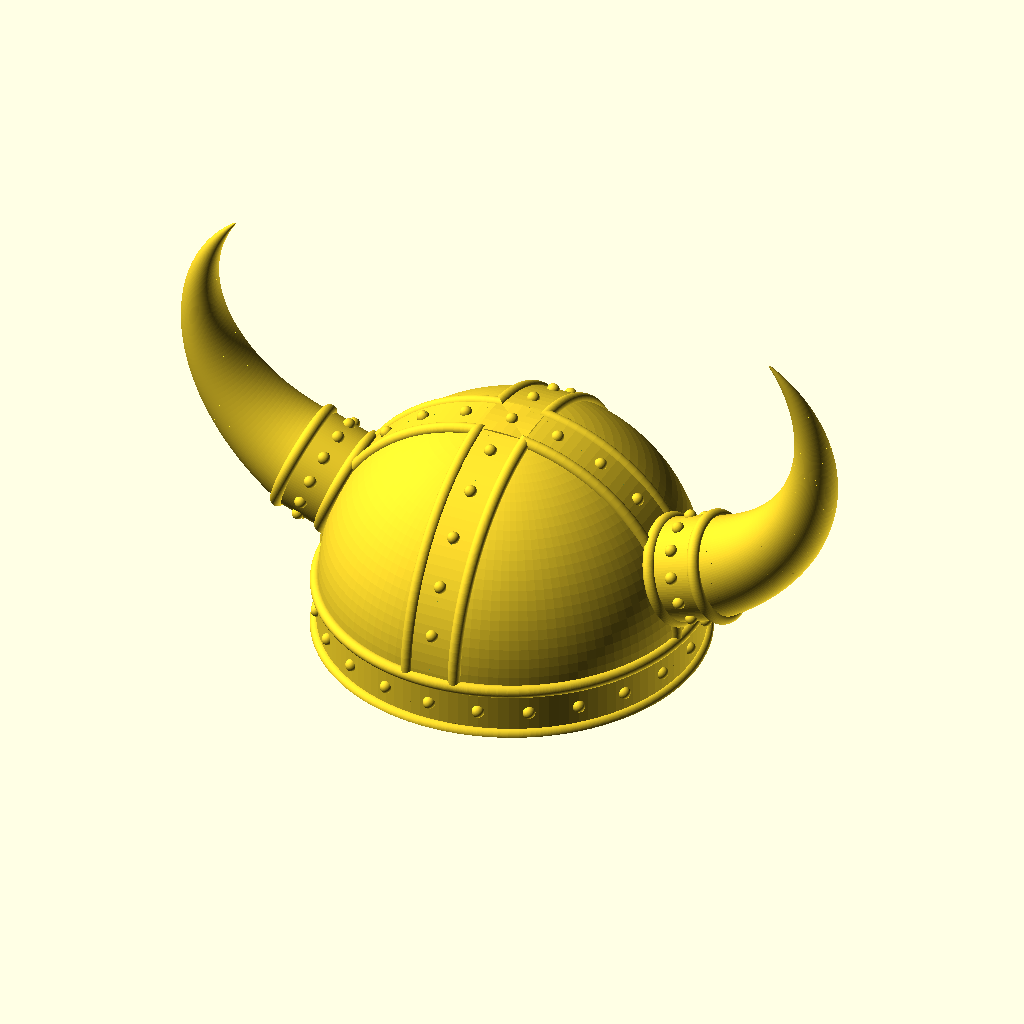
Cell 1: rendered with the file's own defaults.
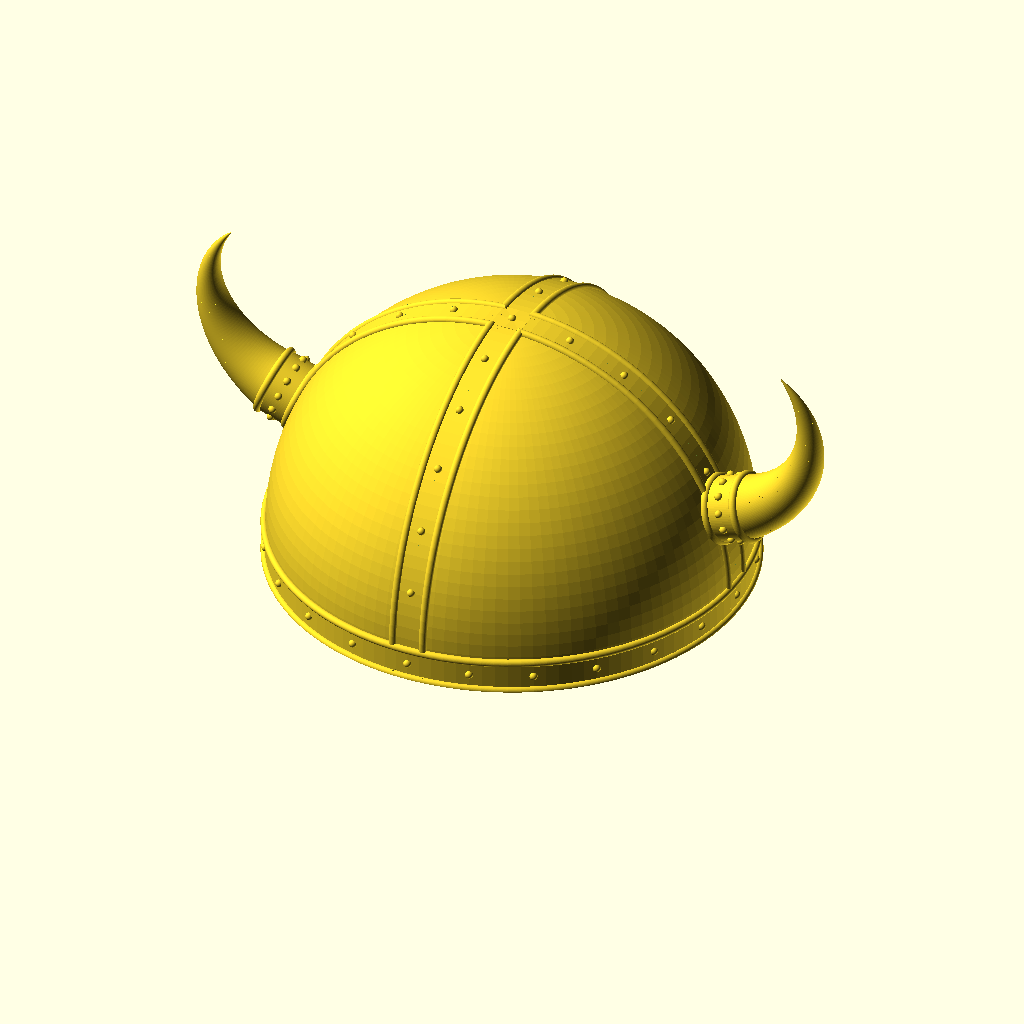
Cell 2: helmetD = 120 (everything else at default).
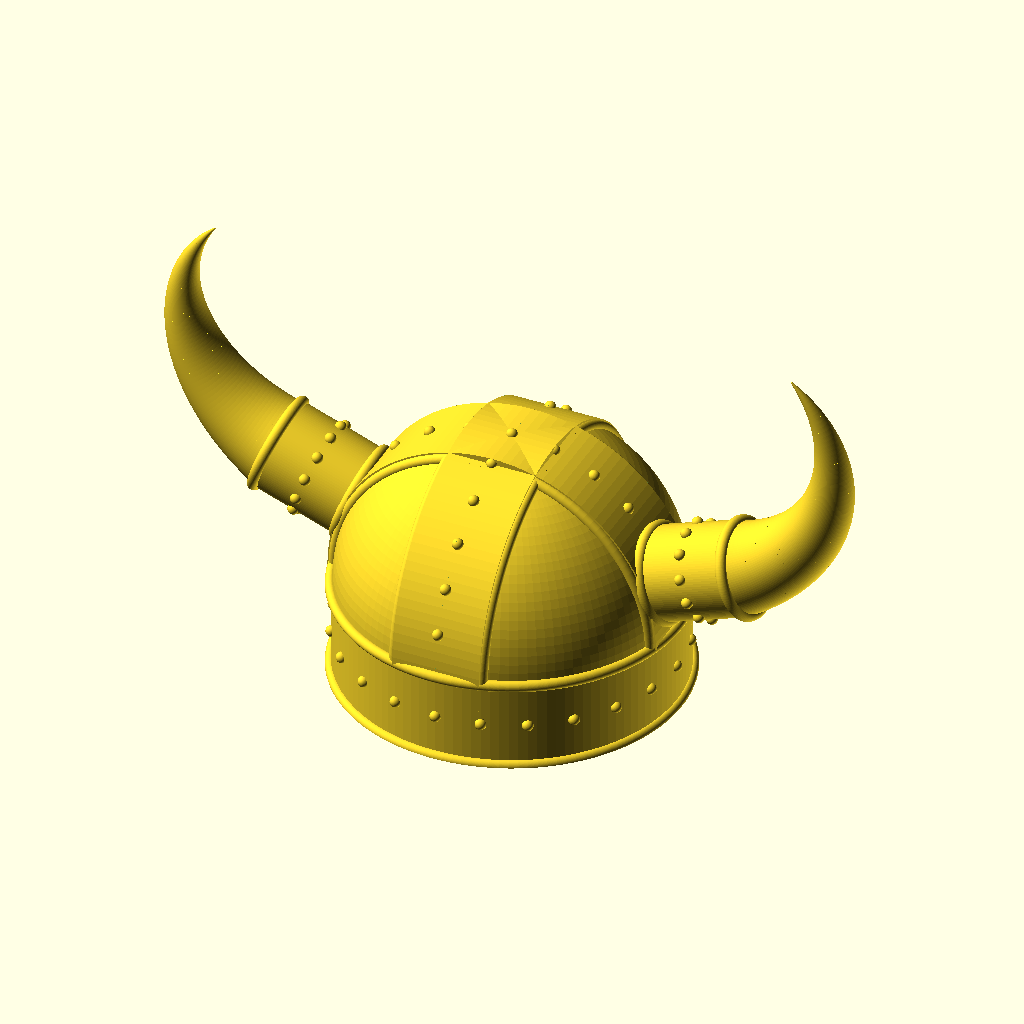
Cell 3: the same model with bandWidth = 16.
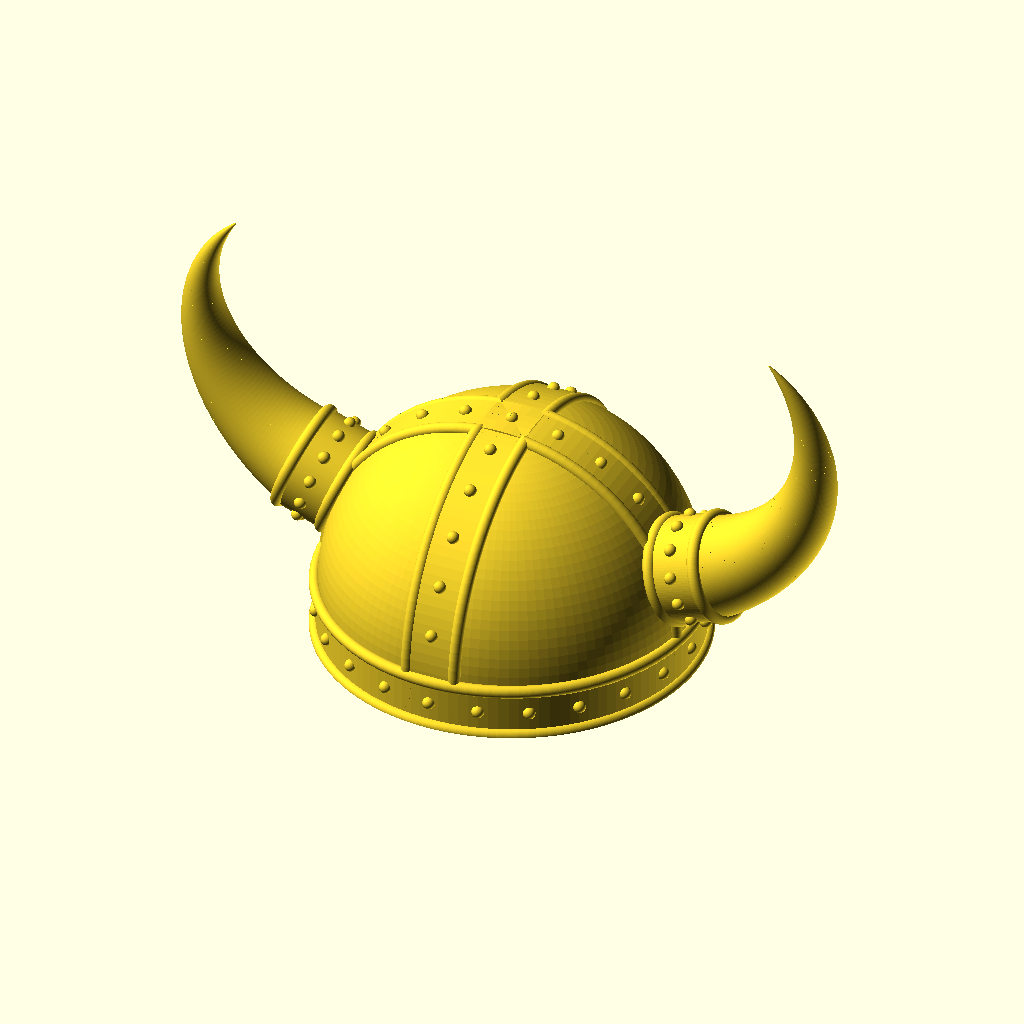
Cell 4 — bandThickness set to 0.4, the other parameters unchanged.
The same orthographic view direction (rotation 55°, 0°, 25°; colour scheme Cornfield) for every cell, with the view re-fitted per cell, so scale and position can differ between cells.
Source of the model, inputs/thingiverse/files/thing-1838180/files/customizable-horn-helmet.scad:
//Built-in constant that controlls the number of polygons
$fn=120;
//Diameter of the bowl part of the helmet
helmetD=60;
helmetR=helmetD/2;
//Width of the bands on the top of the helmet, around the base, and around the horns.
bandWidth=8;
//How far the bands raise from the surface
bandThickness=.2;
//Radius of the bumps along the bands
rivetSize = 1;
//Radius of the lips on the sides of the bands
bandBorderSize = 1;

//The horns follow a spiral shape. This controls the starting radius.
hornCurveMaxRadius = 30;
//This controls the end radius.
hornCurveMinRadius = 25;
//How much of a curve the helmet has. 1 is a full circle
hornCurveAmount = .3;
//Depth of the spiral the horn follows. 0 is a flat spiral
hornCurveHeight = 3;
//Starting thickness of the horn
hornMaxThickness = 8;
//Ending thickness of the horn
hornMinThickness = 0;
//Number of segments that make up the horn
hornCurveStages = 60;
//Position of the horns on the helmet
hornPosition = 20;
//Makes the horns tilt forward or backward
hornAngle = 10;  
//Hollows out the helmet, 
hollow=true;
//Thickness of the helmet, if hollow.
wallThickness = 2;
//cuts off part of bottom band for more build platform contact.
flatBottom=true;
    
/*
sin(a)=opp/hyp
a=asin(opp/hyp)
tan(a)=opp/adj

x^2+y^2=r^2
y^2=r^2-x^2
y=sqrt(r^2-x^2);
*/

difference(){
rotateCopy([0,0,90]){
rotate([90,0,0]){
cylinder(r=helmetR+bandThickness,h=bandWidth,center=true);
}}

translate([0,0,-helmetR])
cube([helmetD+bandThickness*2+1,helmetD+bandThickness*2+1,helmetD],center=true);
if(hollow==true){
        sphere(r=helmetR-wallThickness);
        
    }
}

for(i=[(360/24):360/24:360]){
    rotate(i)
    translate([helmetR+bandThickness,0,-bandWidth/2])
    sphere(r=rivetSize);
}


//rivets on top
rotateCopy([0,0,90])
for(i=[(360/24):360/24:180-360/24]){
    rotate([i,0,0])
    translate([0,helmetR+bandThickness,0])
    sphere(r=rivetSize);
}


//top band
rotate_extrude()
translate([helmetR+bandThickness,0,0])
rotate([0,0,90])
circle(r=bandBorderSize);

//bottom
difference(){
translate([0,0,-bandWidth]){
rotate_extrude()
translate([helmetR+bandThickness,0,0])
rotate([0,0,90])
circle(r=bandBorderSize);}

if(flatBottom==true){
translate([0,0,-helmetR-bandBorderSize-bandWidth])
cube([helmetD+4*bandBorderSize,helmetD+4*bandBorderSize,helmetD+2*bandBorderSize],center=true);
}

}



//middle part of band
difference(){
    translate([0,0,-bandWidth])
    cylinder(r=helmetR+bandThickness,h=bandWidth);

    if(hollow==true){
        translate([0,0,-bandWidth-1])
        cylinder(r=helmetR-wallThickness,h=bandWidth+2);
        
        
    }


}

mirrorCopy([0,1,0])
mirrorCopy([1,0,0]){

//the corner where the edges of the bands meet
difference(){
    intersection(){
        translate([bandWidth/2,0,0])
        rotate([90,0,90])
        band();
        
        translate([0,bandWidth/2,0])
        rotate([90,0,0])
        band();
        
        
    }
      //cuts off bottom
        translate([0,0,-helmetD])
        cube([helmetD*2,helmetD*2,helmetD*2],center=true);
}
difference(){
union(){
mirror([1,0,0])
rotate(90)
bandPart();
bandPart();
}
if(hollow==true){
        sphere(r=helmetR-wallThickness);
        
    }
}
}

module bandPart(){
    difference(){
            //puts band in position
            translate([bandWidth/2,0,0])
            rotate([90,0,90])
            band();

            //cuts off side
            translate([0,-helmetD+bandWidth/2,-1])
            cube([helmetD,helmetD,helmetD]);
        
            //cuts off bottom
            translate([0,0,-helmetD])
            cube([helmetD*2,helmetD*2,helmetD*2],center=true);
    }
}



module band(){
rotate_extrude()
translate([sqrt(pow(helmetR,2)-pow(bandWidth/2,2)),0,0])
rotate([0,0,90])
circle(r=bandBorderSize);
}


difference(){
sphere(r=helmetR);
translate([0,0,-helmetR/2-1])
cube([helmetD+1,helmetD+1,helmetR+2],center=true);
    if(hollow==true){
        sphere(r=helmetR-wallThickness);
        
    }
}

mirrorCopy([1,0,0])
rotate([-90+hornAngle,hornPosition,0])
rotate([0,0,90])
translate([-hornCurveMaxRadius,sqrt(pow(helmetR,2)-pow(hornMaxThickness/2,2)    )+bandWidth,0])
union(){
horn(
r1 = hornCurveMaxRadius,
r2 = hornCurveMinRadius,
   
rotations = hornCurveAmount,
height = hornCurveHeight,
stages = hornCurveStages,
subR1 = hornMaxThickness,
subR2 = hornMinThickness);


for(i=[360/12:360/12:360]){
    translate([hornCurveMaxRadius,-bandWidth/2,0])
    rotate([0,i,0])
    translate([0,0,hornMaxThickness+bandThickness])
    sphere(r=rivetSize); 
}


//horn coupler band
translate([hornCurveMaxRadius,0,0])
rotate([90,0,0])
cylinder(r=hornMaxThickness+bandThickness,h=bandWidth);

//ring where horn meets helmet
translate([hornCurveMaxRadius,-bandWidth,0])
rotate([90,0,0])
rotate_extrude()
translate([hornMaxThickness,0,0])
circle(r=bandBorderSize);

//ring at base of horn
translate([hornCurveMaxRadius,0,0])
rotate([90,0,0])
rotate_extrude()
translate([hornMaxThickness,0,0])
circle(r=bandBorderSize);

}




module horn(r1 = 30,
r2 = 10,
rotations = .8,
height = 50,
stages = 60,
subR1 = 5,
subR2 = 1){

stepSize = rotations*360/stages;
endDegree = rotations*360 - 1*stepSize;
for(i=[0:stepSize:endDegree]){
    
    
    hull(){
    rotate(i)
    translate([rFromDegree(i),0,zFromDegree(i)])
    disc(r=subRFromDegree(i));
    
    rotate(i+stepSize)
    translate([rFromDegree(i+stepSize),0,zFromDegree(i+stepSize)])
    disc(r=subRFromDegree(i+stepSize));
    }
    
    
}

function rFromDegree(degree)= 
    let(
        totalDegrees = 360*rotations,
        percentOfRotation = degree/totalDegrees,
        displacement = (r1-r2)*percentOfRotation,
        currentR = r1-displacement
    )currentR;
    
function subRFromDegree(degree)= 
    let(
        totalDegrees = 360*rotations,
        percentOfRotation = degree/totalDegrees,
        displacement = (subR1-subR2)*percentOfRotation,
        currentR = subR1-displacement
    )currentR;

function zFromDegree(degree)=
    let(
        totalDegrees = 360*rotations,
        percentOfRotation = degree/totalDegrees,
        currentZ = height*percentOfRotation
    )currentZ;
    
module disc(r=1){
    
    rotate([90,0,0])
    linear_extrude(.0001)
    circle(r=r);  
}
   }

module mirrorCopy(vector){
   children();
    mirror(vector)
    children();
   
} 
module rotateCopy(vector){
    children();
    rotate(vector)
    children();
}
Parameter table extracted from the source (name, type, default, range or options):
helmetD: number, default 60
bandWidth: number, default 8
bandThickness: number, default 0.2
rivetSize: number, default 1
bandBorderSize: number, default 1
hornCurveMaxRadius: number, default 30
hornCurveMinRadius: number, default 25
hornCurveAmount: number, default 0.3
hornCurveHeight: number, default 3
hornMaxThickness: number, default 8
hornMinThickness: number, default 0
hornCurveStages: number, default 60
hornPosition: number, default 20
hornAngle: number, default 10
hollow: bool, default true
wallThickness: number, default 2
flatBottom: bool, default true
